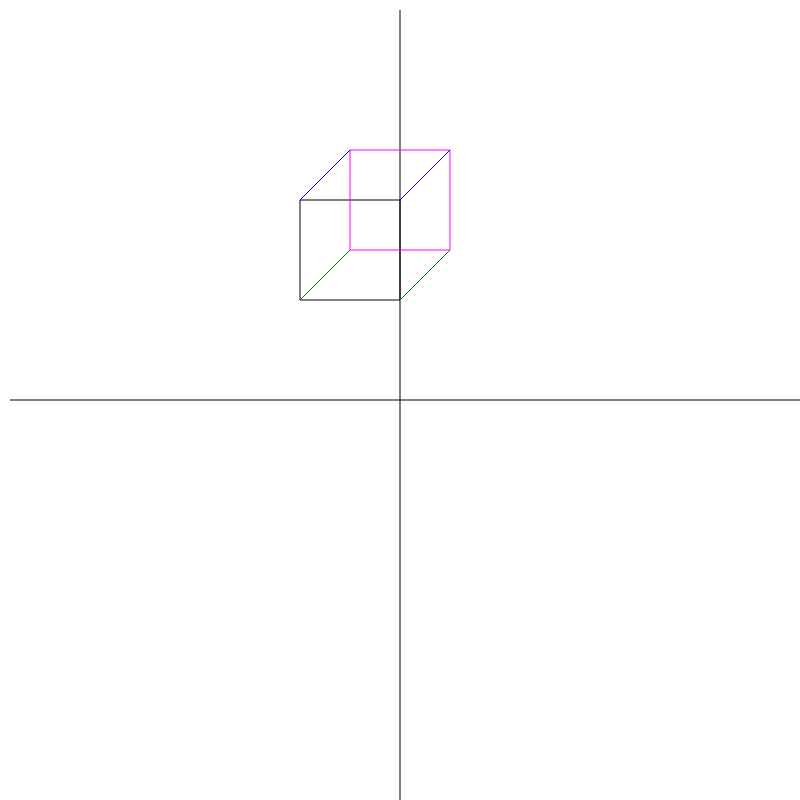
t = 0.00 s
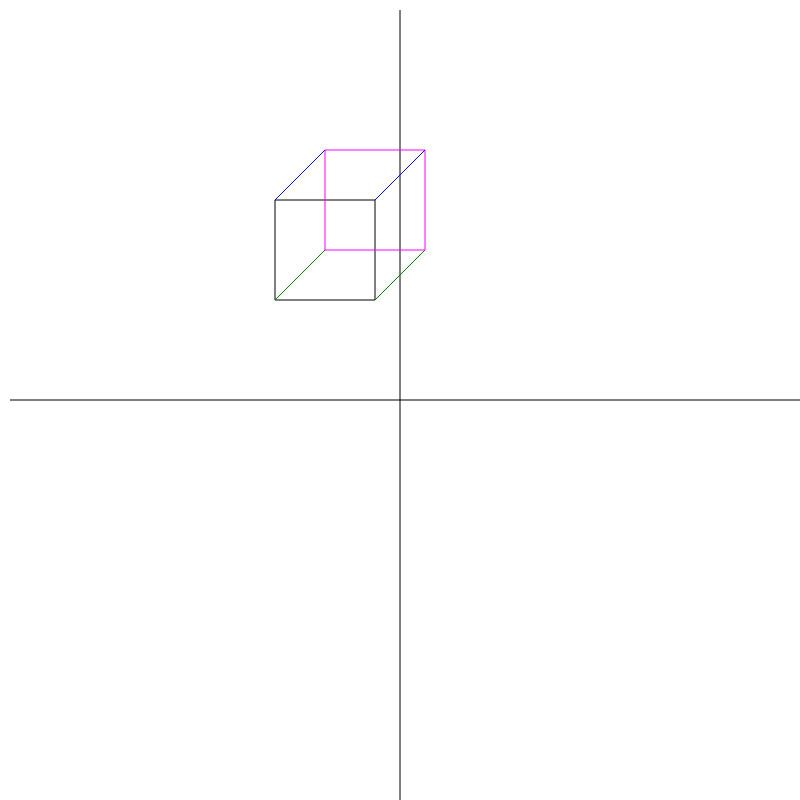
t = 1.00 s
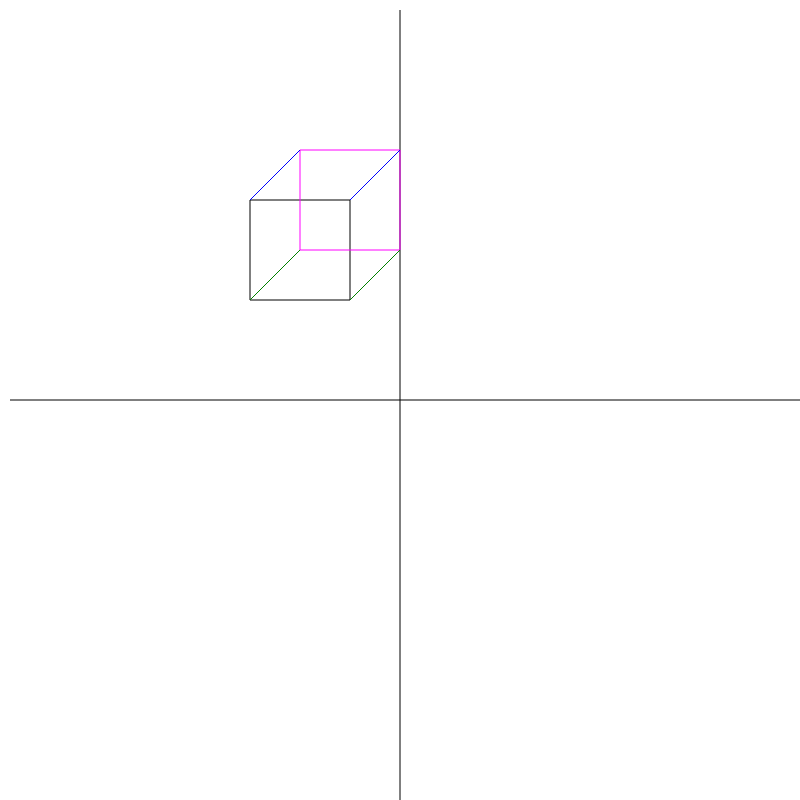
t = 2.00 s
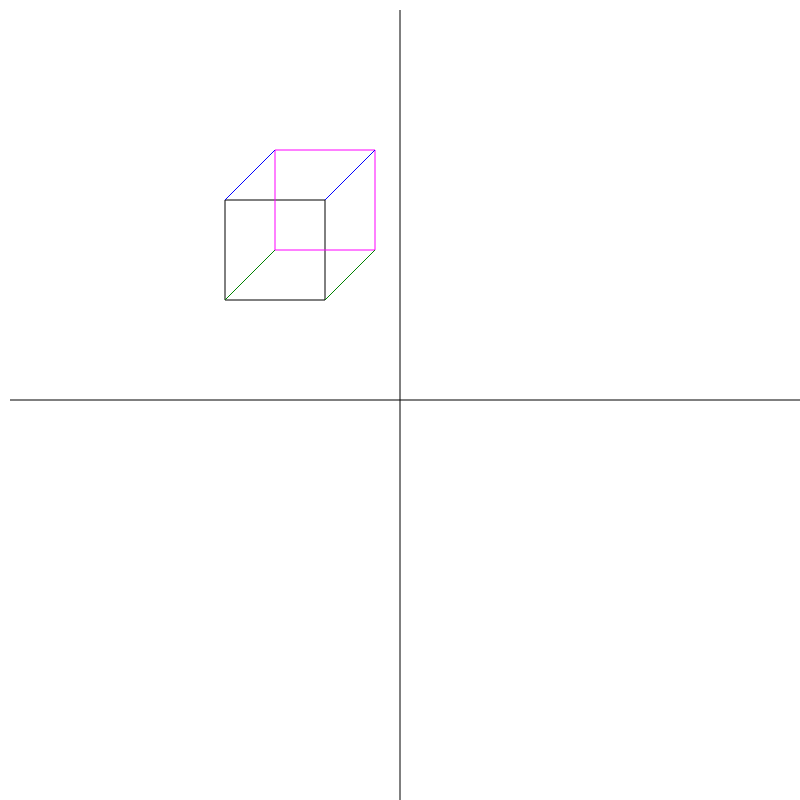
t = 3.00 s

The animated SVG that drew these frames (rendered in a browser with its animation timeline set to each time). Animation: 48 SMIL elements (animate=48); one cycle of 4.00 s, repeats indefinitely.

<svg width="800" height="800" xmlns="http://www.w3.org/2000/svg">
  
<!-- AXIS GRID -->
<!--Y axis -->
<line x1="400" y1="10" x2="400" y2="800" stroke="black" stroke-width="1"/>
<!-- X axis -->
<line x1="10" y1="400" x2="800" y2="400" stroke="black" stroke-width="1"/>

<!-- BLACK VERTICALS -->
<line x1="400" y1="200" x2="400" y2="400" stroke="black" stroke-width="1">
  <animate attributeName="x1" from="300" to="200" dur="4s" repeatCount="indefinite"/>
  <animate attributeName="y1" from="200" to="200" dur="4s" repeatCount="indefinite"/>
  <animate attributeName="x2" from="300" to="200" dur="4s" repeatCount="indefinite"/>
  <animate attributeName="y2" from="300" to="300" dur="4s" repeatCount="indefinite"/>
</line>
  
<line x1="400" y1="200" x2="400" y2="300" stroke="black" stroke-width="1">
  <animate attributeName="x1" from="400" to="300" dur="4s" repeatCount="indefinite"/>
  <animate attributeName="y1" from="200" to="200" dur="4s" repeatCount="indefinite"/>
  <animate attributeName="x2" from="400" to="300" dur="4s" repeatCount="indefinite"/>
  <animate attributeName="y2" from="300" to="300" dur="4s" repeatCount="indefinite"/>
</line>
  
<!-- BLACK HORIZONTALS -->
<line x1="400" y1="200" x2="400" y2="200" stroke="black" stroke-width="1">
  <animate attributeName="x1" from="400" to="300" dur="4s" repeatCount="indefinite"/>
  <animate attributeName="y1" from="200" to="200" dur="4s" repeatCount="indefinite"/>
  <animate attributeName="x2" from="300" to="200" dur="4s" repeatCount="indefinite"/>
  <animate attributeName="y2" from="200" to="200" dur="4s" repeatCount="indefinite"/>
</line>
  
<line x1="400" y1="300" x2="400" y2="300" stroke="black" stroke-width="1">
  <animate attributeName="x1" from="400" to="300" dur="4s" repeatCount="indefinite"/>
  <animate attributeName="y1" from="300" to="300" dur="4s" repeatCount="indefinite"/>
  <animate attributeName="x2" from="300" to="200" dur="4s" repeatCount="indefinite"/>
  <animate attributeName="y2" from="300" to="300" dur="4s" repeatCount="indefinite"/>
</line>

<!-- MAGENTA SQUARE (BACK) -->
<!-- MAGENTA VERTICALS -->
<line x1="400" y1="200" x2="400" y2="400" stroke="magenta" stroke-width="1">
  <animate attributeName="x1" from="350" to="250" dur="4s" repeatCount="indefinite"/>
  <animate attributeName="y1" from="150" to="150" dur="4s" repeatCount="indefinite"/>
  <animate attributeName="x2" from="350" to="250" dur="4s" repeatCount="indefinite"/>
  <animate attributeName="y2" from="250" to="250" dur="4s" repeatCount="indefinite"/>
</line>
  
<line x1="400" y1="200" x2="400" y2="300" stroke="magenta" stroke-width="1">
  <animate attributeName="x1" from="450" to="350" dur="4s" repeatCount="indefinite"/>
  <animate attributeName="y1" from="150" to="150" dur="4s" repeatCount="indefinite"/>
  <animate attributeName="x2" from="450" to="350" dur="4s" repeatCount="indefinite"/>
  <animate attributeName="y2" from="250" to="250" dur="4s" repeatCount="indefinite"/>
</line>

<!-- MAGENTA HORIZONTALS -->
<line x1="400" y1="200" x2="400" y2="200" stroke="magenta" stroke-width="1">
  <animate attributeName="x1" from="450" to="350" dur="4s" repeatCount="indefinite"/>
  <animate attributeName="y1" from="250" to="250" dur="4s" repeatCount="indefinite"/>
  <animate attributeName="x2" from="350" to="250" dur="4s" repeatCount="indefinite"/>
  <animate attributeName="y2" from="250" to="250" dur="4s" repeatCount="indefinite"/>
</line>
  
<line x1="400" y1="300" x2="400" y2="300" stroke="magenta" stroke-width="1">
  <animate attributeName="x1" from="450" to="350" dur="4s" repeatCount="indefinite"/>
  <animate attributeName="y1" from="150" to="150" dur="4s" repeatCount="indefinite"/>
  <animate attributeName="x2" from="350" to="250" dur="4s" repeatCount="indefinite"/>
  <animate attributeName="y2" from="150" to="150" dur="4s" repeatCount="indefinite"/>
</line>

<!-- BLUE DIAGONALS (TOP) -->
<line x1="400" y1="200" x2="400" y2="150" stroke="blue" stroke-width="1">
  <animate attributeName="x1" from="450" to="350" dur="4s" repeatCount="indefinite"/>
  <animate attributeName="y1" from="150" to="150" dur="4s" repeatCount="indefinite"/>
  <animate attributeName="x2" from="400" to="300" dur="4s" repeatCount="indefinite"/>
  <animate attributeName="y2" from="200" to="200" dur="4s" repeatCount="indefinite"/>
</line>

<line x1="200" y1="200" x2="200" y2="150" stroke="blue" stroke-width="1">
  <animate attributeName="x1" from="350" to="250" dur="4s" repeatCount="indefinite"/>
  <animate attributeName="y1" from="150" to="150" dur="4s" repeatCount="indefinite"/>
  <animate attributeName="x2" from="300" to="200" dur="4s" repeatCount="indefinite"/>
  <animate attributeName="y2" from="200" to="200" dur="4s" repeatCount="indefinite"/>
</line>

<!-- GREEN DIAGONALS (BOTTOM) -->
<line x1="400" y1="200" x2="400" y2="150" stroke="green" stroke-width="1">
  <animate attributeName="x1" from="450" to="350" dur="4s" repeatCount="indefinite"/>
  <animate attributeName="y1" from="250" to="250" dur="4s" repeatCount="indefinite"/>
  <animate attributeName="x2" from="400" to="300" dur="4s" repeatCount="indefinite"/>
  <animate attributeName="y2" from="300" to="300" dur="4s" repeatCount="indefinite"/>
</line>
  
<line x1="200" y1="200" x2="200" y2="150" stroke="green" stroke-width="1">
  <animate attributeName="x1" from="350" to="250" dur="4s" repeatCount="indefinite"/>
  <animate attributeName="y1" from="250" to="250" dur="4s" repeatCount="indefinite"/>
  <animate attributeName="x2" from="300" to="200" dur="4s" repeatCount="indefinite"/>
  <animate attributeName="y2" from="300" to="300" dur="4s" repeatCount="indefinite"/>
</line>

</svg>
